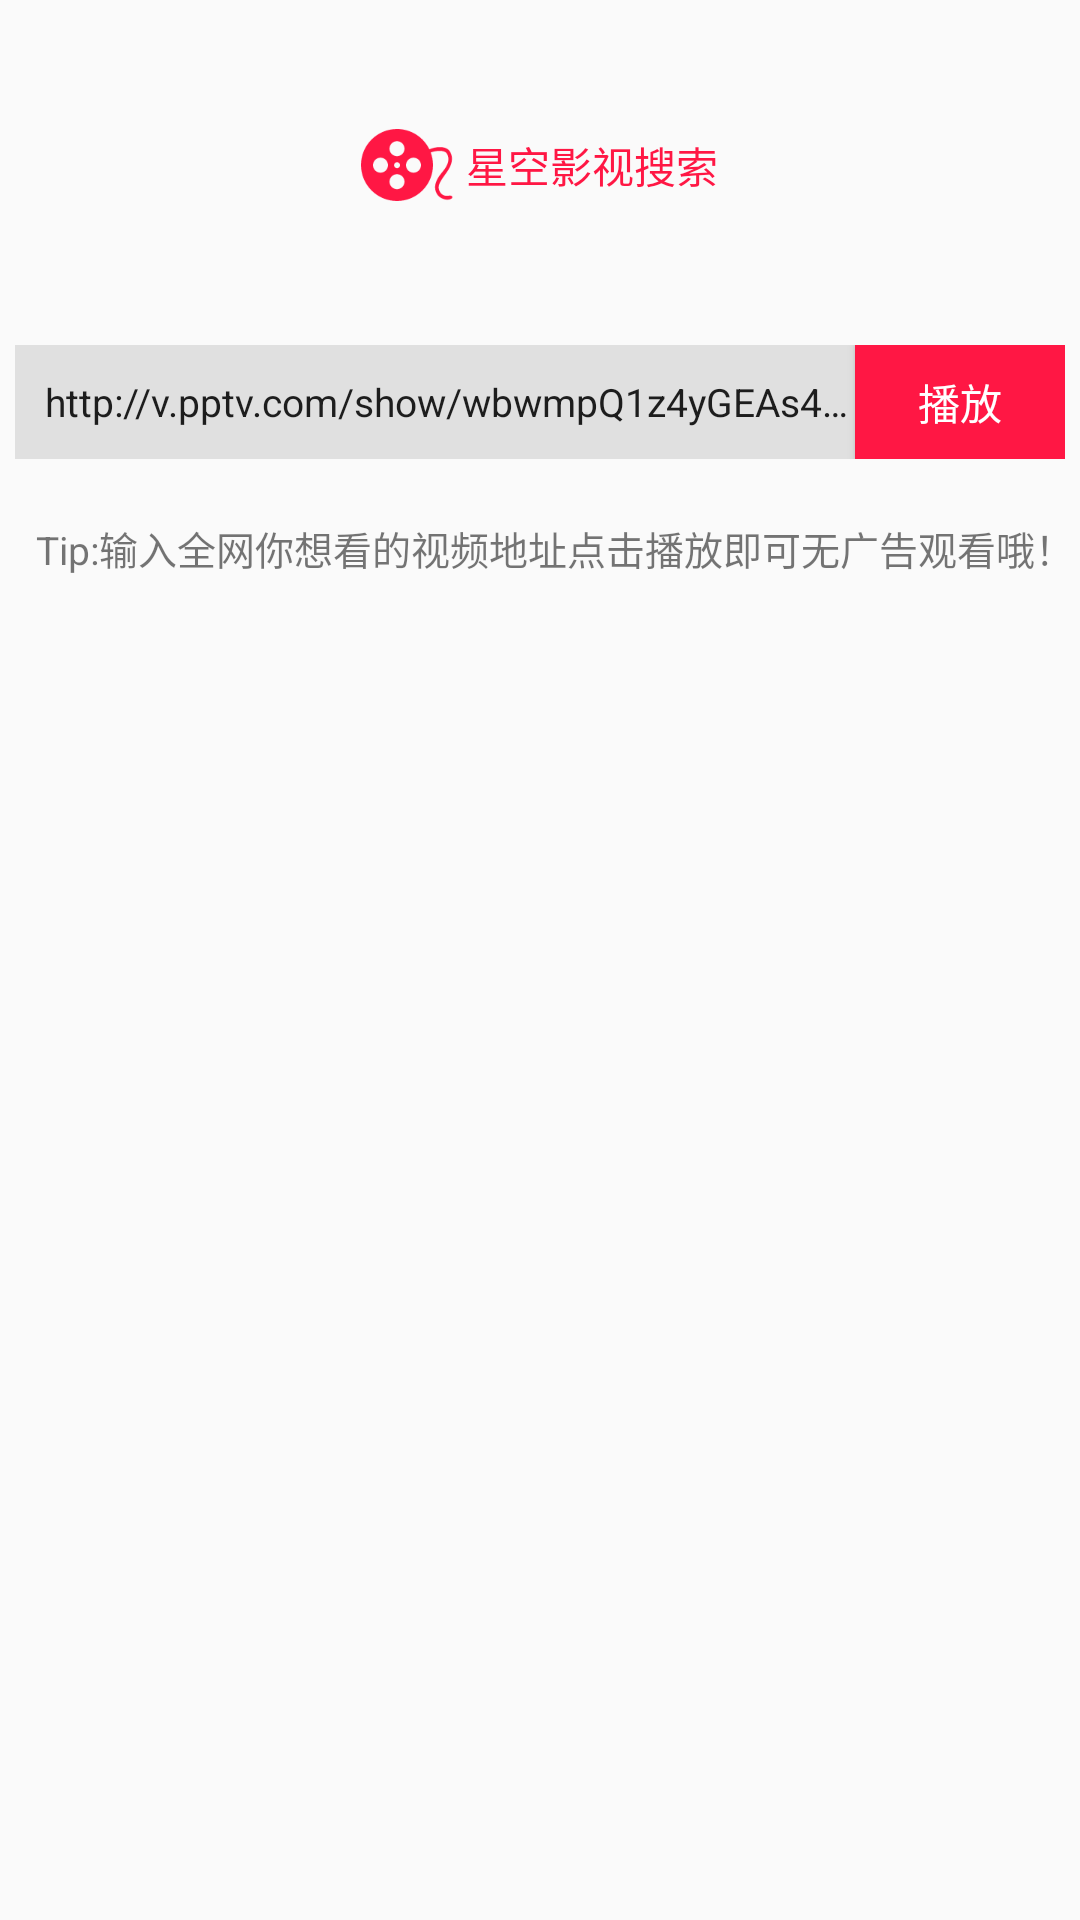

Reconstruct the res/layout file that produces this screen, plus the resources it refers to.
<!-- AndroidManifest.xml: application theme AppTheme.NoActionBar -->
<!-- res/layout/fragment_search.xml -->
<?xml version="1.0" encoding="utf-8"?>
<RelativeLayout xmlns:android="http://schemas.android.com/apk/res/android"
    android:layout_width="match_parent"
    android:layout_height="match_parent"
    android:id="@+id/search_root_layout"
    xmlns:app="http://schemas.android.com/apk/res-auto">
    <LinearLayout
        android:id="@+id/icon_linear"
        android:orientation="horizontal"
        android:gravity="center"
        android:layout_width="match_parent"
        android:layout_height="110dp">
        <ImageView
            android:id="@+id/app_icon"
            android:src="@drawable/search_film"
            android:layout_width="wrap_content"
            android:layout_height="wrap_content" />
        <TextView
            android:text="星空影视搜索"
            android:textSize="14sp"
            android:paddingLeft="3dp"
            android:layout_gravity="center"
            android:textColor="@color/search_color"
            android:layout_width="wrap_content"
            android:layout_height="wrap_content" />
    </LinearLayout>

    <LinearLayout
        android:id="@+id/search_linear"
        android:layout_below="@+id/icon_linear"
        android:orientation="horizontal"
        android:layout_width="match_parent"
        android:padding="5dp"
        android:layout_height="48dp">


        <EditText
            android:id="@+id/url_edit"
            android:paddingLeft="10dp"
            android:layout_width="0dp"
            android:layout_weight="4"
            android:maxLines="1"
            android:ellipsize="end"
            android:inputType="textUri"
            android:textColorHint="@color/gray_btn_bg_pressed_color"
            android:textSize="13sp"
            android:hint="@string/edit_hint"
            android:background="#e0e0e0"
            android:layout_height="match_parent" />

        <Button
            android:id="@+id/play"
            android:text="播放"
            android:textColor="@color/white"
            android:layout_weight="1"
            android:layout_width="0dp"
            android:background="@color/search_color"
            android:layout_height="wrap_content">

        </Button>
    </LinearLayout>
    <TextView

        android:id="@+id/tip_text"
        android:text="Tip:输入全网你想看的视频地址点击播放即可无广告观看哦！"
        android:textSize="13sp"
        android:paddingLeft="10dp"
        android:gravity="center_horizontal"
            android:layout_marginTop="15dp"
        android:layout_below="@+id/search_linear"
        android:textColor="@color/material_blue_grey_80"
        android:layout_width="match_parent"
        android:layout_height="wrap_content" />

</RelativeLayout>
<!-- resources referenced by this layout -->
<resources>
  <color name="search_color">#ff1744</color>
  <color name="white">#fff</color>
  <!-- drawable search_film: png bitmap (drawable-xxxhdpi, 3185 bytes) -->
  <string name="edit_hint">http://v.pptv.com/show/wbwmpQ1z4yGEAs4.html?vfm=bdvppzq&amp;frp=v.hao123.com%2Fv</string>
  <style name="AppTheme.NoActionBar">
          <item name="windowActionBar">false</item>
          <item name="windowNoTitle">true</item>
      </style>
</resources>
